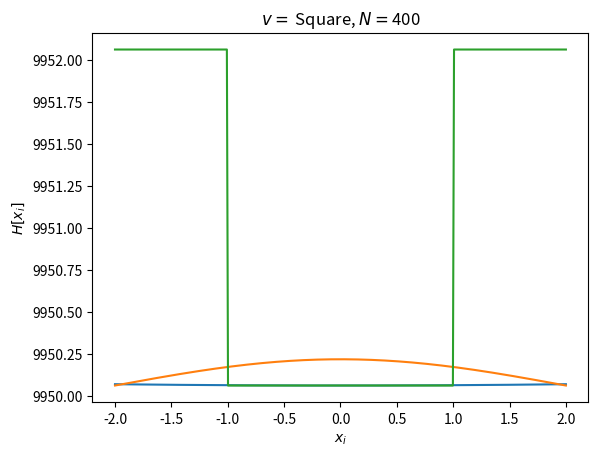

Reproduce this figure in Python.
"""
Generates square matrix for finding eigenvectors and eigenvalues to model a one-dimensional quantum system
"""

__author__ = 'Ryan Glusic and William Parker'

import numpy as np


def generate_matrix(minimum_x, maximum_x, number_of_dimensions, potential_name, potential_parameter):
    """
    Generates an NxN Hamiltonian matrix for a one-dimensional potential on a spatial grid
    :param minimum_x:               float :: left endpoint of the spatial grid
    :param maximum_x:               float :: right endpoint of the spatial grid
    :param number_of_dimensions:    int :: N, number of dimensions of the matrix and number of grid points of grid
    :param potential_name:          str :: name of potential to use ('harmonic', 'sinusoidal', 'square')
    :param potential_parameter:     float :: single parameter to adjust potential (affects magnitude of potential)
    :return:                        NumPy array (N,N) :: Hamiltonian matrix created from potential
    """

    action_quantum = 1.0
    mass = 1.0

    grid_spacing = (maximum_x - minimum_x)/(number_of_dimensions - 1)
    units_prefactor = action_quantum**2 / (2 * mass * grid_spacing**2)

    horizontal_grid = np.linspace(minimum_x, maximum_x, num=number_of_dimensions)
    if potential_name == 'harmonic':
        angular_frequency = potential_parameter * action_quantum / (mass * (maximum_x - minimum_x)**2)
        reduced_potential = 0.5 * mass * np.power(angular_frequency * horizontal_grid, 2) / units_prefactor

    elif potential_name == 'sinusoidal':
        well_width = (maximum_x - minimum_x)
        wave_vector = np.pi / well_width
        prefactor = 5 * potential_parameter * action_quantum**2 / (2. * mass * well_width**2)
        reduced_potential = prefactor * np.sin(wave_vector * (horizontal_grid + 0.5*well_width)) / units_prefactor

    elif potential_name == 'square':
        well_width = (maximum_x - minimum_x) / 2.
        well_depth = potential_parameter * well_width
        number_of_well_points = int(number_of_dimensions / 2.)
        number_of_outside_points = int(number_of_dimensions / 4.)
        reduced_potential = np.zeros(len(horizontal_grid))
        reduced_potential[0:number_of_outside_points] = well_depth
        reduced_potential[number_of_well_points+number_of_outside_points:] = well_depth
        reduced_potential /= units_prefactor

    else:
        horizontal_grid = np.linspace(minimum_x, maximum_x, num=number_of_dimensions)
        reduced_potential = 0. * horizontal_grid

    off_diagonal_terms_array = -1. * np.ones(number_of_dimensions-1)
    diagonal_terms_array = np.full(number_of_dimensions, 2) + reduced_potential

    matrix_one = np.diagflat(off_diagonal_terms_array, -1)
    matrix_two = np.diagflat(diagonal_terms_array)
    matrix_three = np.diagflat(off_diagonal_terms_array, 1)

    matrix_total = units_prefactor*(matrix_one + matrix_two + matrix_three)

    return matrix_total


if __name__ == "__main__":
    dimension_number = 400
    length_scale = 1
    x_range = [-2*length_scale, 2*length_scale]
    potential_names = ['harmonic', 'sinusoidal', 'square']

    for index, potential in enumerate(potential_names):

        hamiltonian_matrix = generate_matrix(x_range[0], x_range[1], dimension_number, potential, length_scale)
        print(f'H[{potential}, {dimension_number}] = {hamiltonian_matrix}')
        print()

        # import matplotlib as mpl
        # mpl.use('macosx')

        import matplotlib.pyplot as plt

        x_values = np.linspace(x_range[0], x_range[1], num=dimension_number)
        y_values = np.diag(hamiltonian_matrix)
        plt.plot(x_values, y_values)
        plt.xlabel(r'$x_i$')
        plt.ylabel(r'$H[x_i]$')
        plt.title(rf'$v =$ {potential.capitalize()}, $N = ${dimension_number}')
        plt.show()